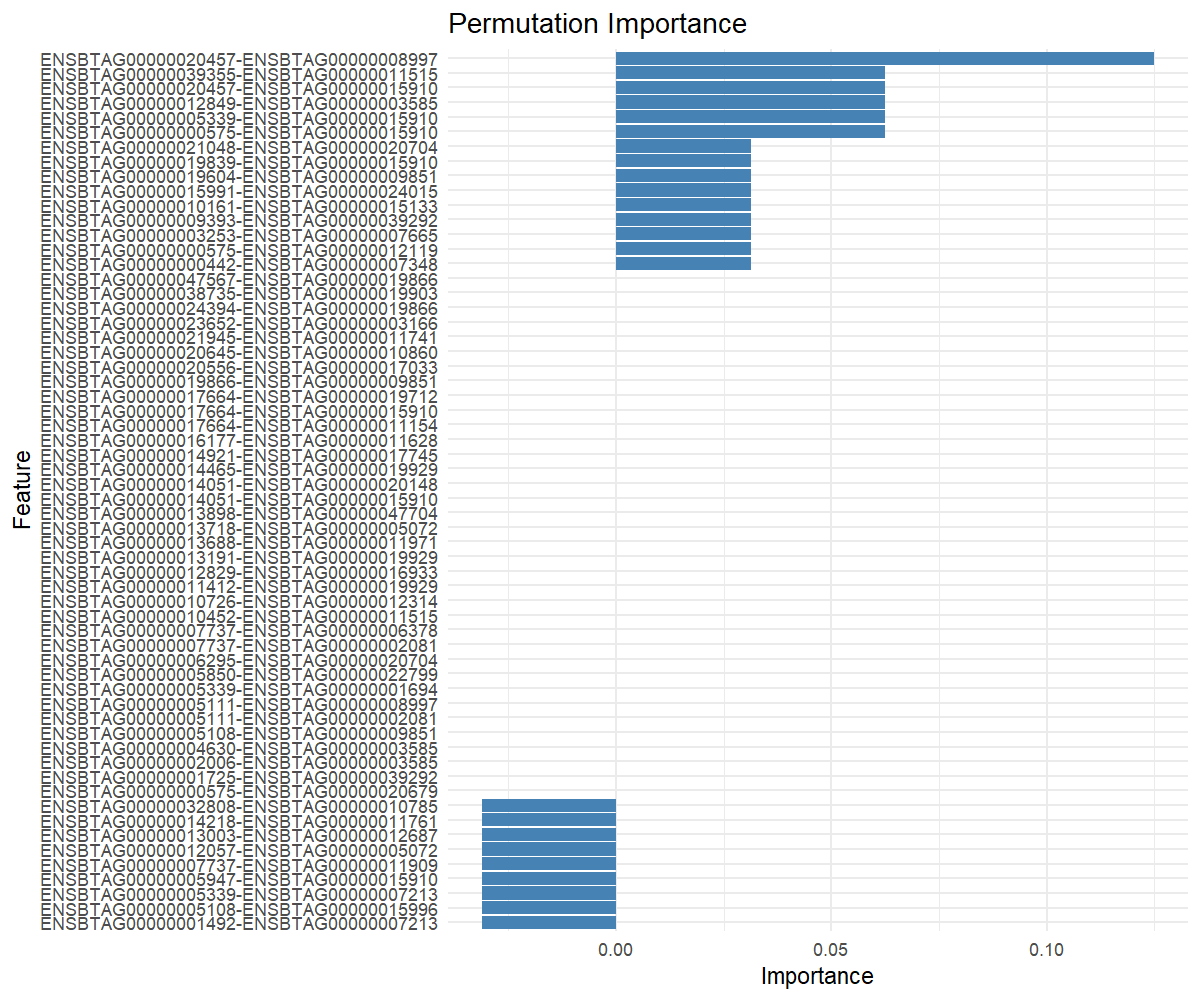

Data behind this chart, as committed beside it:
feature, importance
ENSBTAG00000020457-ENSBTAG00000008997, 0.125
ENSBTAG00000012849-ENSBTAG00000003585, 0.0625
ENSBTAG00000000575-ENSBTAG00000015910, 0.0625
ENSBTAG00000005339-ENSBTAG00000015910, 0.0625
ENSBTAG00000020457-ENSBTAG00000015910, 0.0625
ENSBTAG00000039355-ENSBTAG00000011515, 0.0625
ENSBTAG00000019839-ENSBTAG00000015910, 0.03125
ENSBTAG00000000442-ENSBTAG00000007348, 0.03125
ENSBTAG00000003253-ENSBTAG00000007665, 0.03125
ENSBTAG00000010161-ENSBTAG00000015133, 0.03125
ENSBTAG00000015991-ENSBTAG00000024015, 0.03125
ENSBTAG00000019604-ENSBTAG00000009851, 0.03125
ENSBTAG00000021048-ENSBTAG00000020704, 0.03125
ENSBTAG00000009393-ENSBTAG00000039292, 0.03125
ENSBTAG00000000575-ENSBTAG00000012119, 0.03125
ENSBTAG00000020645-ENSBTAG00000010860, 0
ENSBTAG00000038735-ENSBTAG00000019903, 0
ENSBTAG00000012829-ENSBTAG00000016933, 0
ENSBTAG00000011412-ENSBTAG00000019929, 0
ENSBTAG00000021945-ENSBTAG00000011741, 0
ENSBTAG00000017664-ENSBTAG00000015910, 0
ENSBTAG00000017664-ENSBTAG00000019712, 0
ENSBTAG00000020556-ENSBTAG00000017033, 0
ENSBTAG00000001725-ENSBTAG00000039292, 0
ENSBTAG00000005108-ENSBTAG00000009851, 0
ENSBTAG00000047567-ENSBTAG00000019866, 0
ENSBTAG00000024394-ENSBTAG00000019866, 0
ENSBTAG00000014921-ENSBTAG00000017745, 0
ENSBTAG00000014465-ENSBTAG00000019929, 0
ENSBTAG00000007737-ENSBTAG00000002081, 0
ENSBTAG00000016177-ENSBTAG00000011628, 0
ENSBTAG00000013191-ENSBTAG00000019929, 0
ENSBTAG00000013688-ENSBTAG00000011971, 0
ENSBTAG00000013898-ENSBTAG00000047704, 0
ENSBTAG00000005339-ENSBTAG00000001694, 0
ENSBTAG00000005850-ENSBTAG00000022799, 0
ENSBTAG00000019866-ENSBTAG00000009851, 0
ENSBTAG00000010452-ENSBTAG00000011515, 0
ENSBTAG00000006295-ENSBTAG00000020704, 0
ENSBTAG00000002006-ENSBTAG00000003585, 0
ENSBTAG00000005111-ENSBTAG00000008997, 0
ENSBTAG00000014051-ENSBTAG00000015910, 0
ENSBTAG00000010726-ENSBTAG00000012314, 0
ENSBTAG00000014051-ENSBTAG00000020148, 0
ENSBTAG00000013718-ENSBTAG00000005072, 0
ENSBTAG00000005111-ENSBTAG00000002081, 0
ENSBTAG00000004630-ENSBTAG00000003585, 0
ENSBTAG00000023652-ENSBTAG00000003166, 0
ENSBTAG00000000575-ENSBTAG00000020679, 0
ENSBTAG00000007737-ENSBTAG00000006378, 0
ENSBTAG00000017664-ENSBTAG00000011154, 0
ENSBTAG00000005108-ENSBTAG00000015996, -0.03125
ENSBTAG00000007737-ENSBTAG00000011909, -0.03125
ENSBTAG00000005947-ENSBTAG00000015910, -0.03125
ENSBTAG00000014218-ENSBTAG00000011761, -0.03125
ENSBTAG00000005339-ENSBTAG00000007213, -0.03125
ENSBTAG00000032808-ENSBTAG00000010785, -0.03125
ENSBTAG00000012057-ENSBTAG00000005072, -0.03125
ENSBTAG00000001492-ENSBTAG00000007213, -0.03125
ENSBTAG00000013003-ENSBTAG00000012687, -0.03125
